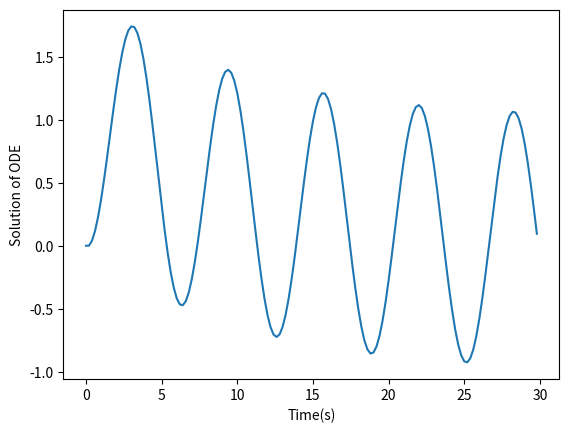

This figure's Python source:
import numpy as np 
import matplotlib.pyplot as plt

T = 30.
Delta = 0.2
ITER = int(T/Delta)
a = .1



y = np.zeros(ITER)

u = np.sin(Delta*np.arange(ITER-1))

for iters in range(ITER-1):
	y[iters+1] = y[iters] + (-a*y[iters] + u[iters])*Delta


f1,axs = plt.subplots(1,1)
axs.plot(np.arange(0,ITER)*Delta, y)
axs.set_xlabel("Time(s)")
axs.set_ylabel("Solution of ODE")
plt.show()
plt.close()
